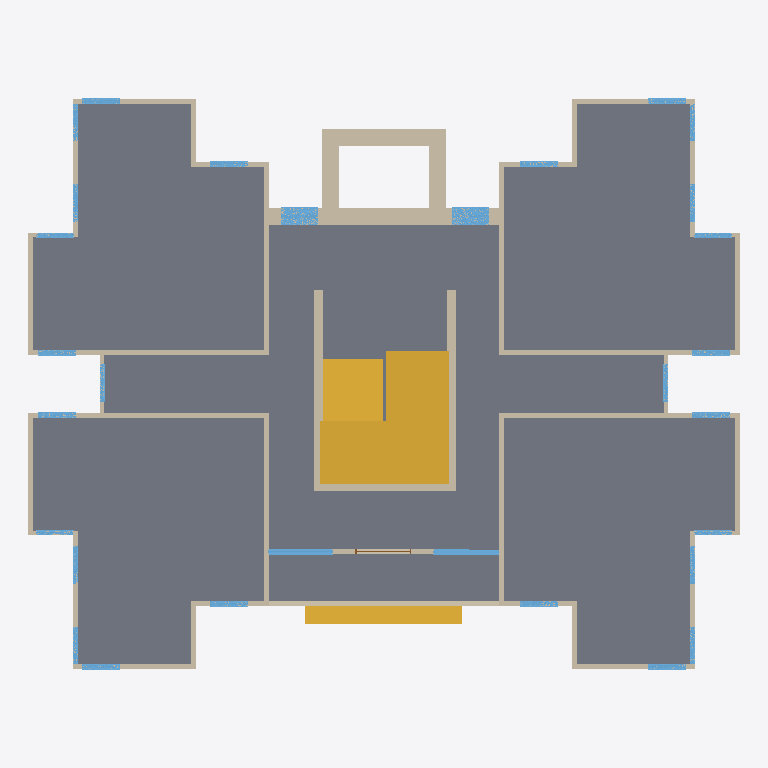
Plan cut of the same IFC building model at storey 'Ground Floor' (level 0.00 m, cut at 1.40 m), seen from above with north up, elements coloured by IFC class: 43 walls (beige), 30 windows (light blue), 2 slabs (grey), 2 stairs (yellow), 1 door (brown). Cut surfaces are drawn darker.
Extent 22.6 m × 19.6 m × 29.1 m (x, y, z). Storeys (10): Ground Floor at 0.00 m; Level 1 at 3.00 m; Level 2 at 6.00 m; Level 3 at 9.00 m; Level 4 at 12.00 m; Level 5 at 15.00 m; Level 6 at 18.00 m; Level 7 at 21.00 m; Level 8 at 24.00 m; Roof deck at 25.00 m. Elements (868): 422 IfcWall, 282 IfcWindow, 108 IfcSlab, 45 IfcCovering, 10 IfcStair, 1 IfcDoor.

HEADER;
FILE_DESCRIPTION(('ViewDefinition [DesignTransferView_V1.0]'),'2;1');
FILE_NAME('Apartment Highrise.ifc','2026-11-03T03:03:49',(''),(''),'ConstructCAD 0.9.0','ConstructCAD 0.9.0','');
FILE_SCHEMA(('IFC4'));
ENDSEC;
DATA;
#16=IFCPROJECT('3zrbZJZ$f4zBvvGhzhW65X',$,'New Project',$,$,'0001',$,(#13),#10);
#18=IFCSITE('18zlZt2Iodb20YEXvBo5Om',$,$,$,$,#17,$,$,.ELEMENT.,$,$,$,$,$);
#20=IFCBUILDING('2RU4C6pMuXNQNsvINCfee1',$,'New Project',$,$,#19,$,$,.ELEMENT.,$,$,$);
#22=IFCBUILDINGSTOREY('3wLUM1KWjybjkzvz41ePw9',$,'Ground Floor',$,$,#21,$,$,.ELEMENT.,0.0);
#26=IFCBUILDINGSTOREY('3wLUM9KWjybjkzvz41fkk_',$,'Level 1',$,$,#25,$,$,.ELEMENT.,3.0);
#30=IFCBUILDINGSTOREY('3HPfy4GJM4MMdmWMd34CkI',$,'Level 2',$,$,#29,$,$,.ELEMENT.,6.0);
#34=IFCBUILDINGSTOREY('3HPeVaH3M4MMdmWMcvViwK',$,'Level 3',$,$,#33,$,$,.ELEMENT.,9.0);
#38=IFCBUILDINGSTOREY('3HPeVmH3M4MMdmWMcvXW2N',$,'Level 4',$,$,#37,$,$,.ELEMENT.,12.0);
#42=IFCBUILDINGSTOREY('3HPeVMH3M4MMdmWMcvTgeg',$,'Level 5',$,$,#41,$,$,.ELEMENT.,15.0);
#46=IFCBUILDINGSTOREY('3HPeCIgpM4MMdmWMctTgei',$,'Level 6',$,$,#45,$,$,.ELEMENT.,18.0);
#50=IFCBUILDINGSTOREY('3HPeCOgpM4MMdmWMctUO5X',$,'Level 7',$,$,#49,$,$,.ELEMENT.,21.0);
#54=IFCBUILDINGSTOREY('3HPeCWgpM4MMdmWMctViwM',$,'Level 8',$,$,#53,$,$,.ELEMENT.,24.0);
#58=IFCBUILDINGSTOREY('3lhrq$XTdQ1LhlD634xBUU',$,'Roof deck',$,$,#57,$,$,.ELEMENT.,25.0);
#34778=IFCSLAB('16JMb3ZQz0hPWvWfOLdFWS',$,'Slab 12 cm',$,$,#34730,#34777,$,.FLOOR.);
#38728=IFCSTAIR('0$9cnNXoP4o82xwUaXnJ_f',$,'Stair 1.00 m',$,$,#38503,#38727,$,.HALF_TURN_STAIR.);
#38216=IFCSLAB('3FfzDEHr52NeTSdQadMNxJ',$,'Slab 12 cm',$,$,#38205,#38215,$,.FLOOR.);
#41346=IFCSTAIR('2gtNs6Az58CBSIq9cR54b5',$,'Entry Stair',$,$,#41304,#41345,$,.STRAIGHT_RUN_STAIR.);
#2916=IFCWALL('1bzjqAdGzDixThOH519qYX',$,'shierwall',$,$,#2902,#2915,$,.STANDARD.);
#3694=IFCWALL('2wt_gi5xvBSAm9W8Y9ieD4',$,'shierwall',$,$,#3680,#3693,$,.STANDARD.);
#3561=IFCWALL('1C1jsGBTz1OvV1bMdM8oJV',$,'shierwall 2',$,$,#3547,#3560,$,.STANDARD.);
#3631=IFCWALL('2xqvXGwaX3Wxnwyr8U2YcE',$,'shierwall 2',$,$,#3617,#3630,$,.STANDARD.);
#3663=IFCWALL('26$5vS1T98zAT8uU_zC6gp',$,'shierwall',$,$,#3649,#3662,$,.STANDARD.);
#3726=IFCWALL('1P2S9DQL5CBfhHvpv7Oa_T',$,'shierwall',$,$,#3712,#3725,$,.STANDARD.);
#33346=IFCWALL('0bkyYwh3r0Lf_XYgiFmyF$',$,'Masonry 15 cm',$,$,#33332,#33345,$,.STANDARD.);
#81=IFCWALL('1EQSN7z5TAxwxUJknLDCdx',$,'Masonry 15 cm',$,$,#64,#80,$,.STANDARD.);
#803=IFCWALL('1LC1_pPcL5mAt1437MXcch',$,'Masonry 15 cm',$,$,#789,#802,$,.STANDARD.);
#1507=IFCWALL('1vgl7Yu451xhgsK5vyj7yQ',$,'Masonry 15 cm',$,$,#1493,#1506,$,.STANDARD.);
#2213=IFCWALL('2S8AyaqbH9wuRpJUKao9it',$,'Masonry 15 cm',$,$,#2199,#2212,$,.STANDARD.);
#3599=IFCWALL('2M3W3Jc3j67uTFe9m9Ze1A',$,'shierwall 2',$,$,#3585,#3598,$,.STANDARD.);
#910=IFCWALL('1HaEvNFYrFswCJ61BgFhCd',$,'Masonry 15 cm',$,$,#896,#909,$,.STANDARD.);
#1614=IFCWALL('20DmTXLMT2YxhlOxJfYGDi',$,'Masonry 15 cm',$,$,#1600,#1613,$,.STANDARD.);
#2320=IFCWALL('0U_Z603QjFjQsiTmEr4xwm',$,'Masonry 15 cm',$,$,#2306,#2319,$,.STANDARD.);
#204=IFCWALL('1IYILxPBT3sekUO8RGnufV',$,'Masonry 15 cm',$,$,#190,#203,$,.STANDARD.);
#3081=IFCWINDOW('1xZ41kWAj3fOJsfetfLJHe',$,'Window 120x120',$,$,#3024,#3080,'28',1.2,1.2,.WINDOW.,.SINGLE_PANEL.,$);
#771=IFCWALL('11AEzkeGP9XOgR3dTVS4r0',$,'Masonry 15 cm',$,$,#757,#770,$,.STANDARD.);
#1475=IFCWALL('0MV5NdrtnATAKzJtfEhee0',$,'Masonry 15 cm',$,$,#1461,#1474,$,.STANDARD.);
#2181=IFCWALL('1Wsw8GqrTAegNjOKdOPiCq',$,'Masonry 15 cm',$,$,#2167,#2180,$,.STANDARD.);
#2884=IFCWALL('2d90tVYiXBJAOnQuH9Cuoc',$,'Masonry 15 cm',$,$,#2870,#2883,$,.STANDARD.);
#3006=IFCWINDOW('0olbO5bLD0KQPrBnBOEwQy',$,'Window 120x120',$,$,#2949,#3005,'25',1.2,1.2,.WINDOW.,.SINGLE_PANEL.,$);
#3105=IFCWALL('1OOPNgkuj97B4B7DIV3cFH',$,'Masonry 15 cm',$,$,#3091,#3104,$,.STANDARD.);
#375=IFCWALL('1IUtU1dUn4mQpP8LoKvEYn',$,'Masonry 15 cm',$,$,#361,#374,$,.STANDARD.);
#1785=IFCWALL('0DVwEtXun51Rdgc2TcYGvj',$,'Masonry 15 cm',$,$,#1771,#1784,$,.STANDARD.);
#3323=IFCWINDOW('2zC_Ek$jT0aPfuuqgJN_eP',$,'Window 2x2.1',$,$,#3266,#3322,'291',2.1,2.1,.WINDOW.,.SINGLE_PANEL.,$);
#1186=IFCWALL('2Gv4vxKqz7SuBc1r9lyZ8J',$,'Masonry 15 cm',$,$,#1172,#1185,$,.STANDARD.);
#482=IFCWALL('03p5tRDQzFP9QfjPNzKPgJ',$,'Masonry 15 cm',$,$,#468,#481,$,.STANDARD.);
#1753=IFCWALL('0wsI9eVqb0VOWcmNmtmrlH',$,'Masonry 15 cm',$,$,#1739,#1752,$,.STANDARD.);
#886=IFCWINDOW('22yy1F$nz6owmKkAgg2mRv',$,'Window 120x120',$,$,#829,#885,'11',1.2,1.2,.WINDOW.,.SINGLE_PANEL.,$);
#1646=IFCWALL('3nFESyuyjCLBKyS7xesdXB',$,'Masonry 15 cm',$,$,#1632,#1645,$,.STANDARD.);
#664=IFCWALL('3P4X7IZX97HRYVnZTlHCV9',$,'Masonry 15 cm',$,$,#650,#663,$,.STANDARD.);
ENDSEC;
